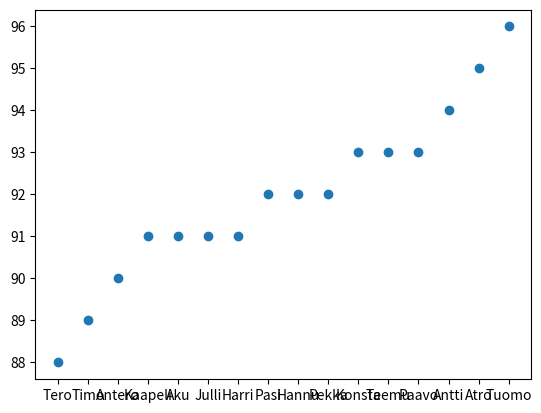

Write the Python code that produced this figure.
#tasaiset jaot
import numpy as np
import matplotlib.pyplot as plt

def rosteri(pelaajat):
    roster = [("Kaapeli",91) , ("Antti",94) , ("Konsta",93) , ("Pasi",92), ("Aku",91), ("Tero",88) , ("Teemu",93) , ("Hannu",92) , ("Antero",90) , ("Pekka",92), ("Paavo", 93), 
              ("Tuomo", 96), ("Atro", 95), ("Timo", 89), ("Julli", 91), ("Harri", 91)]
    pelkat_pelaajat = [pelaaja[0] for pelaaja in roster]
    for peluri in pelaajat:
        if peluri not in pelkat_pelaajat:
            roster.append((peluri,91))
    return [peluri for peluri in roster if peluri[0] in pelaajat]


def kombinaatiot(iterable, r):
    pool = tuple(iterable)
    n = len(pool)
    if r > n:
        return
    indx = list(range(r))
    yield tuple(pool[i] for i in indx)
    while True:
        for i in reversed(range(r)):
            if indx[i] != i + n - r:
                break
        else:
            return
        indx[i] += 1
        for j in range(i+1, r):
            indx[j] = indx[j-1] + 1
        yield tuple(pool[i] for i in indx)

def pariton_maara(jalkeilla):
    poistettu1 = jalkeilla.pop(0)
    lopussa_lisattava = jalkeilla.pop(jalkeilla.index(min(jalkeilla,key = lambda x: x[1])))
    raakajaot = list(map(list,kombinaatiot(jalkeilla,(len(jalkeilla) + 1) // 2 - 1)))
    for alkio in raakajaot:
        alkio.append(poistettu1)
    tasaisuus = []
    for alkio in raakajaot:
        tasaisuus.append(([pelaaja[0] for pelaaja in alkio],sum([pelaaja[1] for pelaaja in alkio]), sum([pelaaja[1] for pelaaja in jalkeilla if pelaaja not in alkio])) )

    tasaisuus_jarkassa = sorted(tasaisuus,key = lambda x: abs(x[1]-x[2]))
    jaot = []
    for alkio in tasaisuus_jarkassa:
        vastapuoli = []
        for peluri in jalkeilla:
            if peluri[0] not in alkio[0]:
                vastapuoli.append(peluri[0])
        
        if alkio[1] > alkio[2]:
            vastapuoli.append(lopussa_lisattava[0])
            tasoero = alkio[1] - alkio[2] - lopussa_lisattava[1]
        else:
            alkio[0].append(lopussa_lisattava[0])
            tasoero = alkio[1] - alkio[2] + lopussa_lisattava[1]

        jaot.append((alkio[0],vastapuoli, tasoero))    

    return jaot

def tasaiset_jaot(pelaajat: list):
    jalkeilla = rosteri(pelaajat)
    if len(jalkeilla) % 2 != 0:
        return pariton_maara(jalkeilla)
    poistettu = jalkeilla.pop(0) 
    raakajaot = list(map(list,kombinaatiot(jalkeilla,len(pelaajat) // 2 - 1)))
    for alkio in raakajaot:
        alkio.append(poistettu)
    tasaisuus = []
    for alkio in raakajaot:
        tasaisuus.append(([pelaaja[0] for pelaaja in alkio],sum([pelaaja[1] for pelaaja in alkio]), sum([pelaaja[1] for pelaaja in jalkeilla if pelaaja not in alkio])) )

    tasaisuus_jarkassa = sorted(tasaisuus,key = lambda x: abs(x[1]-x[2]))
    jaot = []
    for alkio in tasaisuus_jarkassa:
        vastapuoli = []
        for peluri in jalkeilla:
            if peluri[0] not in alkio[0]:
                vastapuoli.append(peluri[0])
        tasoero = alkio[1] - alkio[2]
        jaot.append((alkio[0],vastapuoli, tasoero))
    return jaot



def arpakone(jalkeilla):
    if len(jalkeilla) % 2 == 0:
        lista = np.array([alkio[:2] for alkio in tasaiset_jaot(jalkeilla) if abs(alkio[2])<6])
        np.random.shuffle(lista)
        eka = ", ".join(lista[0][0])
        toka = ", ".join(lista[0][1])
        print(f"{eka} vs. {toka}")
    else:
        #kehitysvaiheessa:
        lista = tasaiset_jaot(jalkeilla)
        arvontapooli = list(range(len(lista)))
        lopullinen_pooli = []
        for alkio in arvontapooli:
            if alkio < 3:
                lopullinen_pooli.append(alkio)
                lopullinen_pooli.append(alkio)
                lopullinen_pooli.append(alkio)
                lopullinen_pooli.append(alkio)
            else:
                lopullinen_pooli.append(alkio)
        valitaan = lista[np.random.choice(lopullinen_pooli)]
        eka = ", ".join(valitaan[0])
        toka = ", ".join(valitaan[1])
        print(f"{eka} vs. {toka}")
    

def main(jalkeilla):
    print("Jaot tasaisuusjärjestyksessä:",end="\n\n")
    for alkio in tasaiset_jaot(jalkeilla):
        eka = ", ".join(alkio[0])
        toka = ", ".join(alkio[1])
        print(f"{eka} vs. {toka}; tasoero: {alkio[2]}")

eilen = ["Atro","Aku","Antti","Konsta","Timo","Tero", "Hannu", "Tuomo", "Harri", "Julli", "Paavo", "Antero"]
neljanelja = ["Kaapeli", "Konsta", "Antti","Tero","Pekka","Pasi","Teemu","Antero"]
#print(tasaiset_jaot(eilen))

main(eilen)
roster = [("Kaapeli",91) , ("Antti",94) , ("Konsta",93) , ("Pasi",92), ("Aku",91), ("Tero",88) , ("Teemu",93) , ("Hannu",92) , ("Antero",90) , ("Pekka",92), ("Paavo", 93), 
              ("Tuomo", 96), ("Atro", 95), ("Timo", 89), ("Julli", 91), ("Harri", 91)]
roster = sorted(roster, key=lambda x:x[1])
roster = list(zip(*roster))
print(roster)
plt.scatter(roster[0], roster[1])
plt.show()

